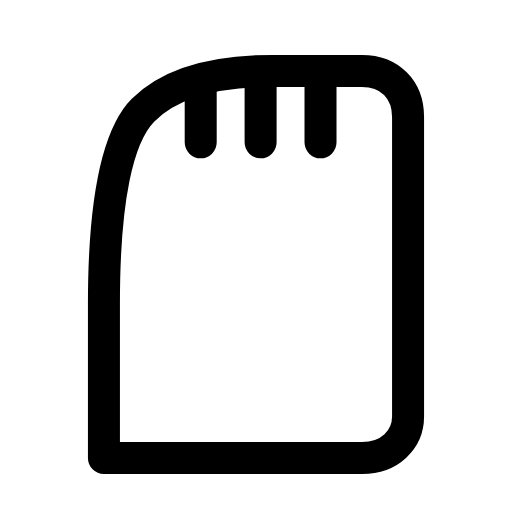
t = 0.00 s
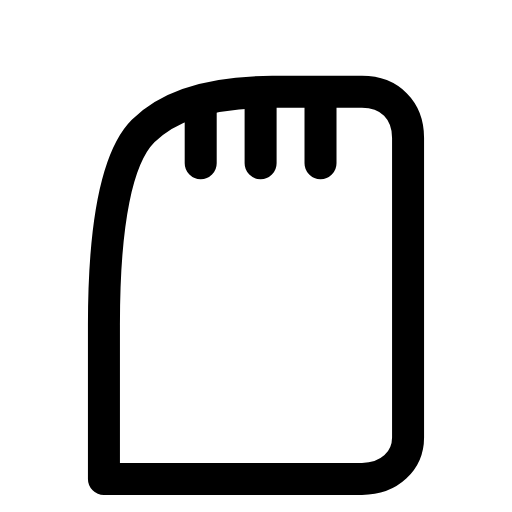
t = 0.26 s
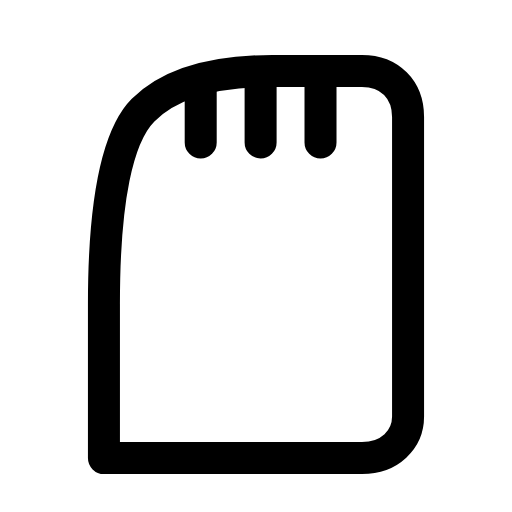
t = 0.53 s
t = 0.78 s: frame unchanged from t = 0.00 s, image omitted
t = 1.06 s: frame unchanged from t = 0.00 s, image omitted
t = 1.33 s: frame unchanged from t = 0.00 s, image omitted

The animated SVG that drew these frames (rendered in a browser with its animation timeline set to each time). Animation: 1 SMIL element (animateTransform=1); one cycle of 1.60 s, repeats indefinitely.

<svg xmlns="http://www.w3.org/2000/svg" width="24" height="24" viewBox="0 0 24 24" fill="none"><g transform="translate(-2.04 -0.995) scale(1.08)"><g><animateTransform attributeName="transform" type="translate" values="0 0;0 0;0 1.1;0 0;0 0;0 0;0 0;0 1.1;0 0;0 0;0 0" keyTimes="0;0.135;0.2475;0.36;0.45;0.6;0.66;0.735;0.81;0.9;1" dur="1.6s" repeatCount="indefinite" calcMode="spline" keySplines="0.16 1 0.3 1;0.16 1 0.3 1;0.16 1 0.3 1;0.16 1 0.3 1;0.16 1 0.3 1;0.16 1 0.3 1;0.16 1 0.3 1;0.16 1 0.3 1;0.16 1 0.3 1;0.16 1 0.3 1"/><path stroke="currentColor" stroke-width="1.389" stroke-linecap="round" stroke-linejoin="round" fill="none" d="M6.4 20.8L6.4 14.1Q6.4 7.4 8.1 5.7Q9.8 4 13.7 4L17.6 4C18.8 4 19.6 4.8 19.6 6L19.6 19C19.6 20 18.8 20.8 17.6 20.8Z"></path><path stroke="currentColor" stroke-width="1.389" stroke-linecap="round" stroke-linejoin="round" fill="none" d="M10.6 4.5L10.6 7.1M13.2 4.5L13.2 7.1M15.8 4.5L15.8 7.1"></path></g></g></svg>
